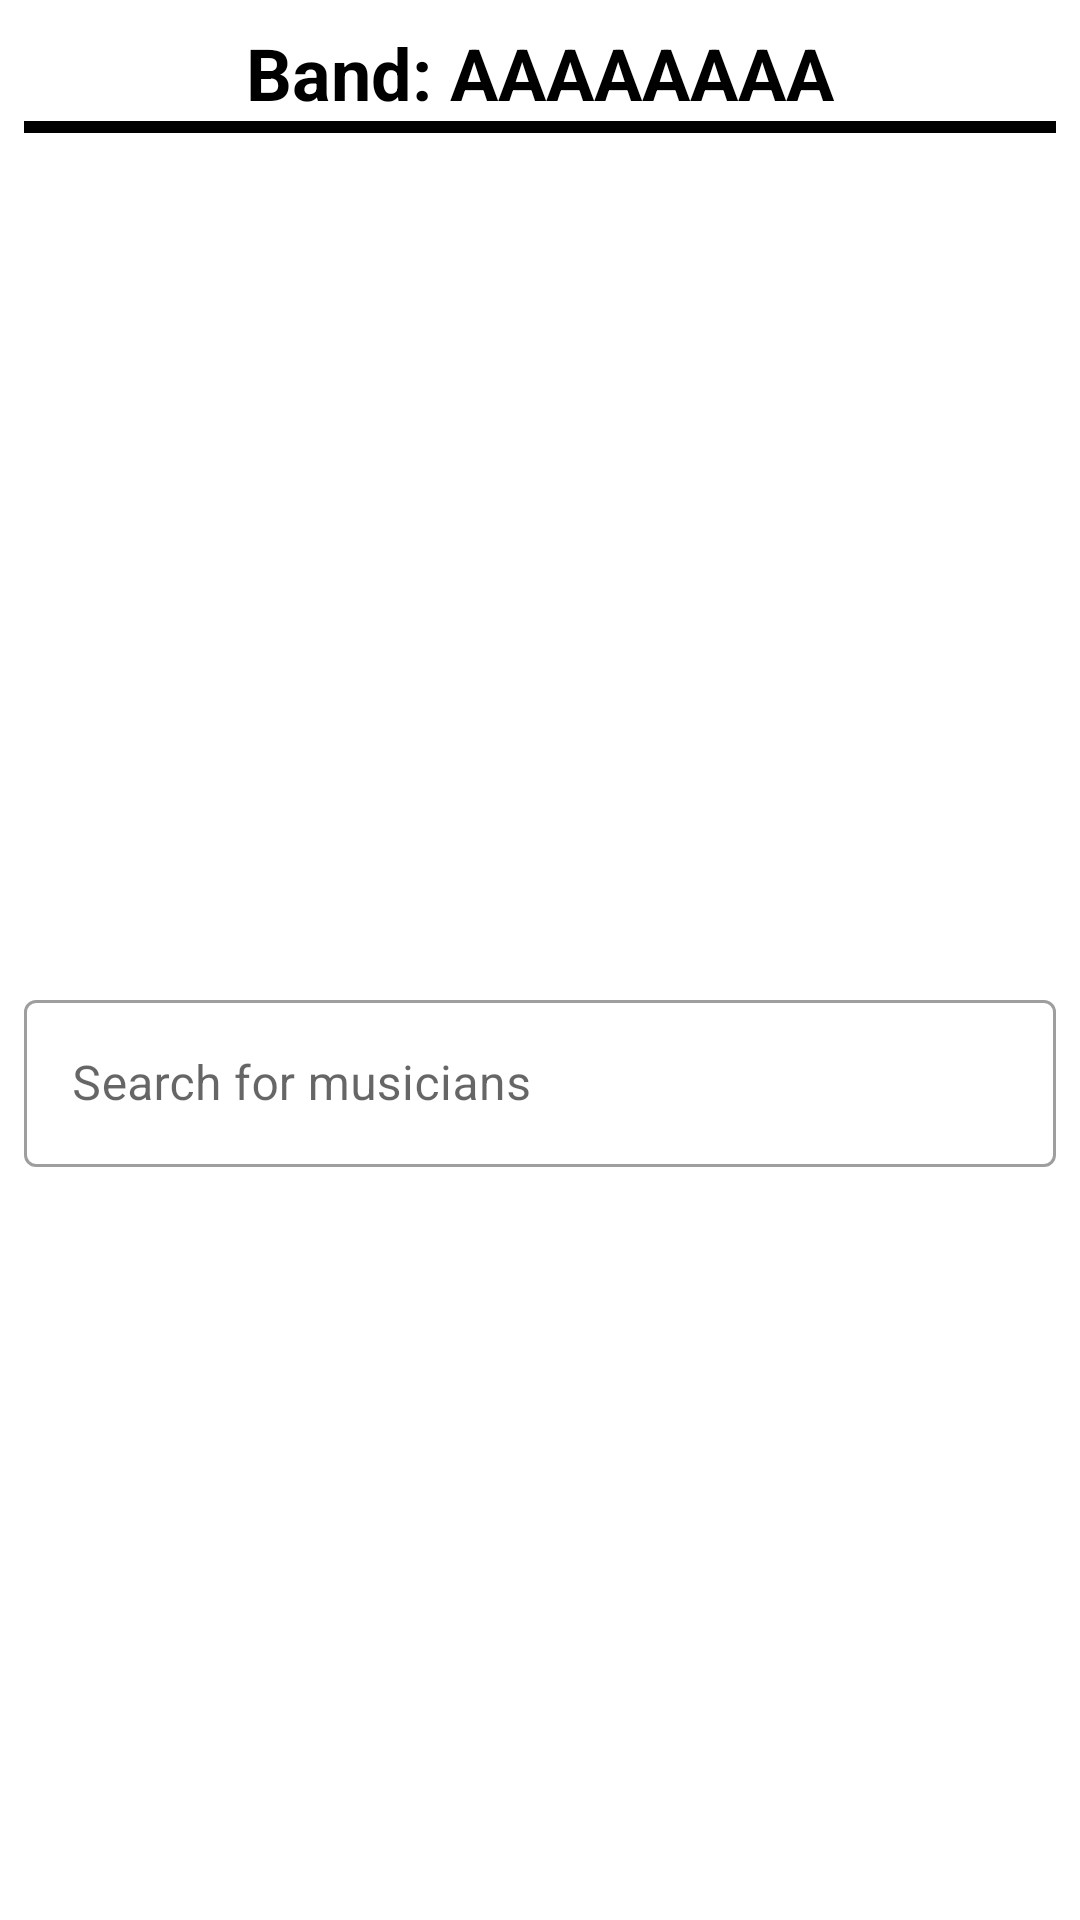

Produce the Android XML layout that renders to this screen, including the resource entries it uses.
<!-- AndroidManifest.xml: application theme Theme.Bandasdb -->
<!-- res/layout/fragment_edit_musicians_band.xml -->
<?xml version="1.0" encoding="utf-8"?>
<FrameLayout xmlns:android="http://schemas.android.com/apk/res/android"
    xmlns:app="http://schemas.android.com/apk/res-auto"
    xmlns:tools="http://schemas.android.com/tools"
    android:layout_width="match_parent"
    android:layout_height="match_parent"
    tools:context="com.example.bandasdb.Fragments.EditMusiciansBandFragment">

    <androidx.constraintlayout.widget.ConstraintLayout
        android:layout_width="match_parent"
        android:layout_height="match_parent">

        <TextView
            android:id="@+id/tv_title"
            android:layout_width="0dp"
            android:layout_height="wrap_content"
            android:layout_marginHorizontal="8dp"
            android:layout_marginTop="8dp"
            android:text="Band: AAAAAAAA"
            android:textAlignment="center"
            android:textColor="@color/black"
            android:textSize="24sp"
            android:textStyle="bold"
            app:layout_constraintEnd_toEndOf="parent"
            app:layout_constraintStart_toStartOf="parent"
            app:layout_constraintTop_toTopOf="parent" />

        <View
            android:id="@+id/view"
            android:layout_width="match_parent"
            android:layout_height="4dp"
            android:layout_marginHorizontal="8dp"
            android:background="@color/black"
            app:layout_constraintEnd_toEndOf="parent"
            app:layout_constraintHorizontal_bias="0.5"
            app:layout_constraintStart_toStartOf="parent"
            app:layout_constraintTop_toBottomOf="@+id/tv_title" />

        <androidx.recyclerview.widget.RecyclerView
            android:id="@+id/rv_insert_musicians"
            android:layout_width="0dp"
            android:layout_height="0dp"
            android:layout_margin="8dp"
            app:layout_constraintBottom_toTopOf="@+id/guideline"
            app:layout_constraintEnd_toEndOf="parent"
            app:layout_constraintStart_toStartOf="parent"
            app:layout_constraintTop_toBottomOf="@+id/view"
            tools:listitem="@layout/musician_list_item"/>

        <androidx.constraintlayout.widget.Guideline
            android:id="@+id/guideline"
            android:layout_width="wrap_content"
            android:layout_height="wrap_content"
            android:orientation="horizontal"
            app:layout_constraintGuide_percent="0.5" />

        <com.google.android.material.textfield.TextInputLayout
            android:id="@+id/til_query_musicians"
            style="@style/Widget.MaterialComponents.TextInputLayout.OutlinedBox"
            android:layout_width="0dp"
            android:layout_height="wrap_content"
            android:layout_margin="8dp"
            app:layout_constraintEnd_toEndOf="parent"
            app:layout_constraintStart_toStartOf="parent"
            app:layout_constraintTop_toTopOf="@+id/guideline">

            <com.google.android.material.textfield.TextInputEditText
                android:id="@+id/input_query_musicians"
                android:layout_width="match_parent"
                android:layout_height="wrap_content"
                android:hint="Search for musicians" />
        </com.google.android.material.textfield.TextInputLayout>

        <androidx.recyclerview.widget.RecyclerView
            android:id="@+id/rv_query_musicians"
            android:layout_width="0dp"
            android:layout_height="0dp"
            android:layout_margin="8dp"
            app:layout_constraintBottom_toBottomOf="parent"
            app:layout_constraintEnd_toEndOf="parent"
            app:layout_constraintStart_toStartOf="parent"
            app:layout_constraintTop_toBottomOf="@+id/til_query_musicians"
            tools:listitem="@layout/musician_list_item"/>


    </androidx.constraintlayout.widget.ConstraintLayout>

</FrameLayout>
<!-- res/layout/musician_list_item.xml (included above) -->
<?xml version="1.0" encoding="utf-8"?>
<LinearLayout xmlns:android="http://schemas.android.com/apk/res/android"
    xmlns:app="http://schemas.android.com/apk/res-auto"
    android:layout_width="match_parent"
    android:layout_height="wrap_content"
    android:orientation="vertical"
    android:layout_marginVertical="16dp"
    android:layout_marginHorizontal="8dp"
    android:id="@+id/item_container">

    <LinearLayout
        android:layout_width="match_parent"
        android:layout_height="match_parent"
        android:orientation="horizontal"
        android:gravity="center_vertical">

        <TextView
            android:id="@+id/musician_name"
            android:layout_width="wrap_content"
            android:layout_height="wrap_content"
            android:layout_weight="1"
            android:textSize="24sp"
            android:textStyle="bold"
            android:textColor="@color/black"
            android:text="Musician name"
            android:textAlignment="center"/>

        <ImageView
            android:id="@+id/iv_edit"
            android:layout_width="30dp"
            android:layout_marginHorizontal="8dp"
            android:layout_height="wrap_content"
            app:srcCompat="@drawable/ic_edit"
            app:tint="@color/green_edit" />

        <ImageView
            android:id="@+id/iv_delete"
            android:layout_width="30dp"
            android:layout_marginHorizontal="8dp"
            android:layout_height="wrap_content"
            app:srcCompat="@drawable/iv_delete"
            app:tint="@color/red_delete" />
    </LinearLayout>

    <LinearLayout
        android:layout_width="match_parent"
        android:layout_height="wrap_content"
        android:orientation="horizontal">

        <TextView
            android:id="@+id/musician_gender"
            android:layout_width="wrap_content"
            android:layout_height="wrap_content"
            android:textSize="14sp"
            android:layout_weight="1"
            android:textColor="@color/black"
            android:text="musician gender"/>

        <TextView
            android:id="@+id/musician_age"
            android:layout_width="wrap_content"
            android:layout_height="wrap_content"
            android:textSize="14sp"
            android:textColor="@color/black"
            android:gravity="end"
            android:text="musician age"/>


    </LinearLayout>

    <View
        android:layout_width="match_parent"
        android:layout_height="2dp"
        android:background="@color/black"/>


</LinearLayout>
<!-- resources referenced by this layout -->
<resources>
  <color name="black">#FF000000</color>
  <color name="green_edit">#00cc00</color>
  <color name="red_delete">#cc0000</color>
  <style name="Theme.Bandasdb" parent="Theme.MaterialComponents.DayNight.DarkActionBar">
          
          <item name="colorPrimary">@color/purple_500</item>
          <item name="colorPrimaryVariant">@color/purple_700</item>
          <item name="colorOnPrimary">@color/white</item>
          
          <item name="colorSecondary">@color/teal_200</item>
          <item name="colorSecondaryVariant">@color/teal_700</item>
          <item name="colorOnSecondary">@color/black</item>
          
          <item name="android:statusBarColor" tools:targetApi="l">?attr/colorPrimaryVariant</item>
          
      </style>
  <color name="purple_500">#FF6200EE</color>
  <color name="purple_700">#FF3700B3</color>
  <color name="white">#FFFFFFFF</color>
  <color name="teal_200">#FF03DAC5</color>
  <color name="teal_700">#FF018786</color>
</resources>
